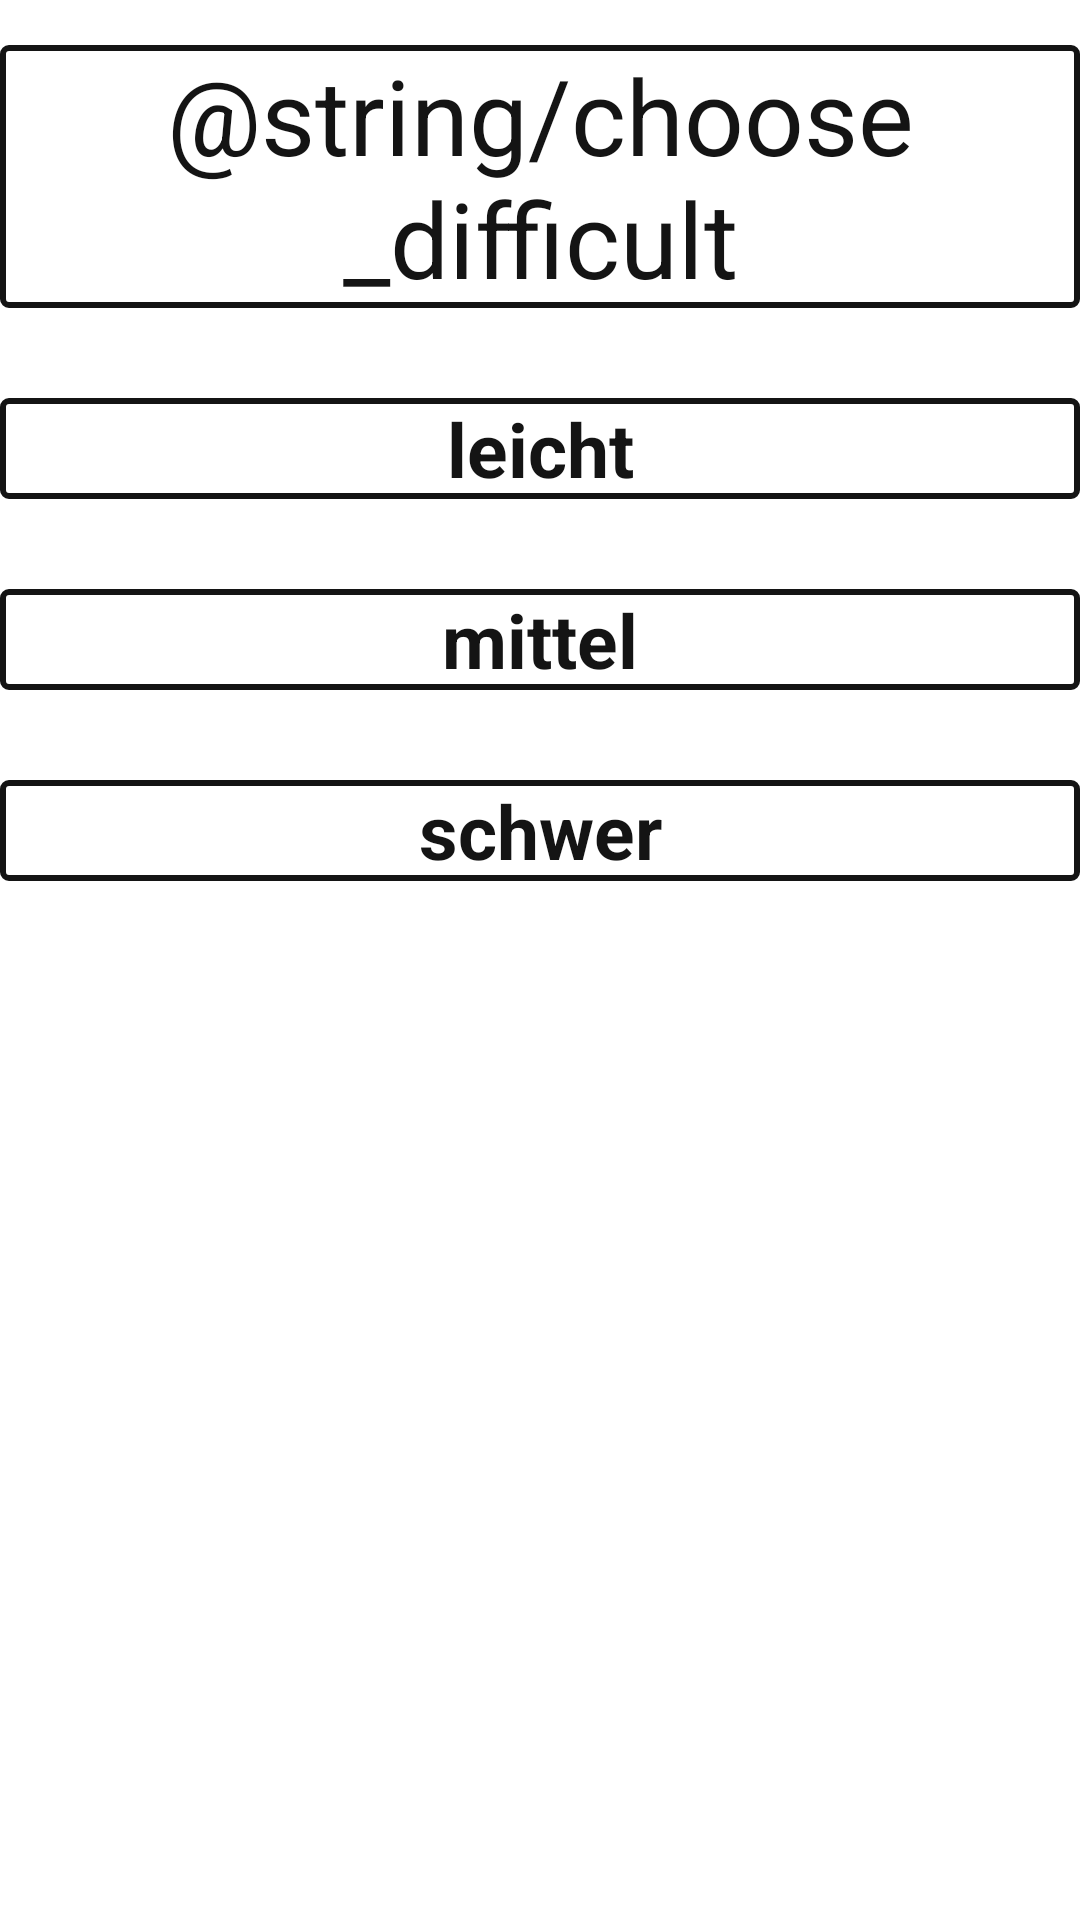

Reconstruct the res/layout file that produces this screen, plus the resources it refers to.
<!-- AndroidManifest.xml: application theme AppTheme -->
<!-- res/layout/activity_choose_difficult.xml -->
<?xml version="1.0" encoding="utf-8"?>
<LinearLayout xmlns:android="http://schemas.android.com/apk/res/android"
    android:orientation="vertical" android:layout_width="match_parent"
    android:layout_height="match_parent"
    android:background="@color/HeidenelkenrotOriginal"
    >


    <TextView
        android:layout_width="fill_parent"
        android:layout_height="wrap_content"
        android:text="@string/choose_difficult"
        android:id="@+id/choose"
        android:layout_marginTop="15dp"
        android:textSize="35dp"
        android:textColor="@color/Black"
        android:gravity="center"
        android:background="@drawable/border_of_buttons_subjects"
        />
    <TextView
        android:id="@+id/easy"
        android:layout_width="fill_parent"
        android:layout_height="wrap_content"
        android:text="leicht"
        android:textSize="25dp"
        android:textColor="@color/Black"
        android:textStyle="bold"
        android:layout_below="@+id/choose"
        android:layout_marginTop="30dp"
        android:background="@drawable/border_of_buttons_subjects"
        android:gravity="center"
        />
    <TextView
        android:id="@+id/middle"
        android:layout_width="fill_parent"
        android:layout_height="wrap_content"
        android:layout_below="@+id/easy"
        android:background="@drawable/border_of_buttons_subjects"
        android:text="mittel"
        android:textStyle="bold"
        android:textColor="@color/Black"
        android:textSize="25dp"
        android:gravity="center"
        android:layout_marginTop="30dp"
        />
    <TextView
        android:id="@+id/difficult"
        android:layout_width="fill_parent"
        android:layout_height="wrap_content"
        android:layout_below="@+id/middle"
        android:background="@drawable/border_of_buttons_subjects"
        android:text="schwer"
        android:textStyle="bold"
        android:textColor="@color/Black"
        android:textSize="25dp"
        android:gravity="center"
        android:layout_marginTop="30dp"
        />





</LinearLayout>
<!-- resources referenced by this layout -->
<resources>
  <color name="Black">#ff141414</color>
  <!-- drawable border_of_buttons_subjects (drawable) -->
  <?xml version="1.0" encoding="utf-8"?>
      <shape xmlns:android="http://schemas.android.com/apk/res/android"
          android:shape="rectangle"
          android:layout_height="match_parent"
          android:layout_width="match_parent">
  
          
          <solid
              android:color="@color/White" >
          </solid>
  
          
          <stroke
              android:width="2dp"
              android:color="@color/border_color" >
          </stroke>
  
          
          <corners
              android:radius="2dp"   >
          </corners>
      </shape>
  <color name="White">#ffffff</color>
  <color name="border_color">#ff141414</color>
</resources>
